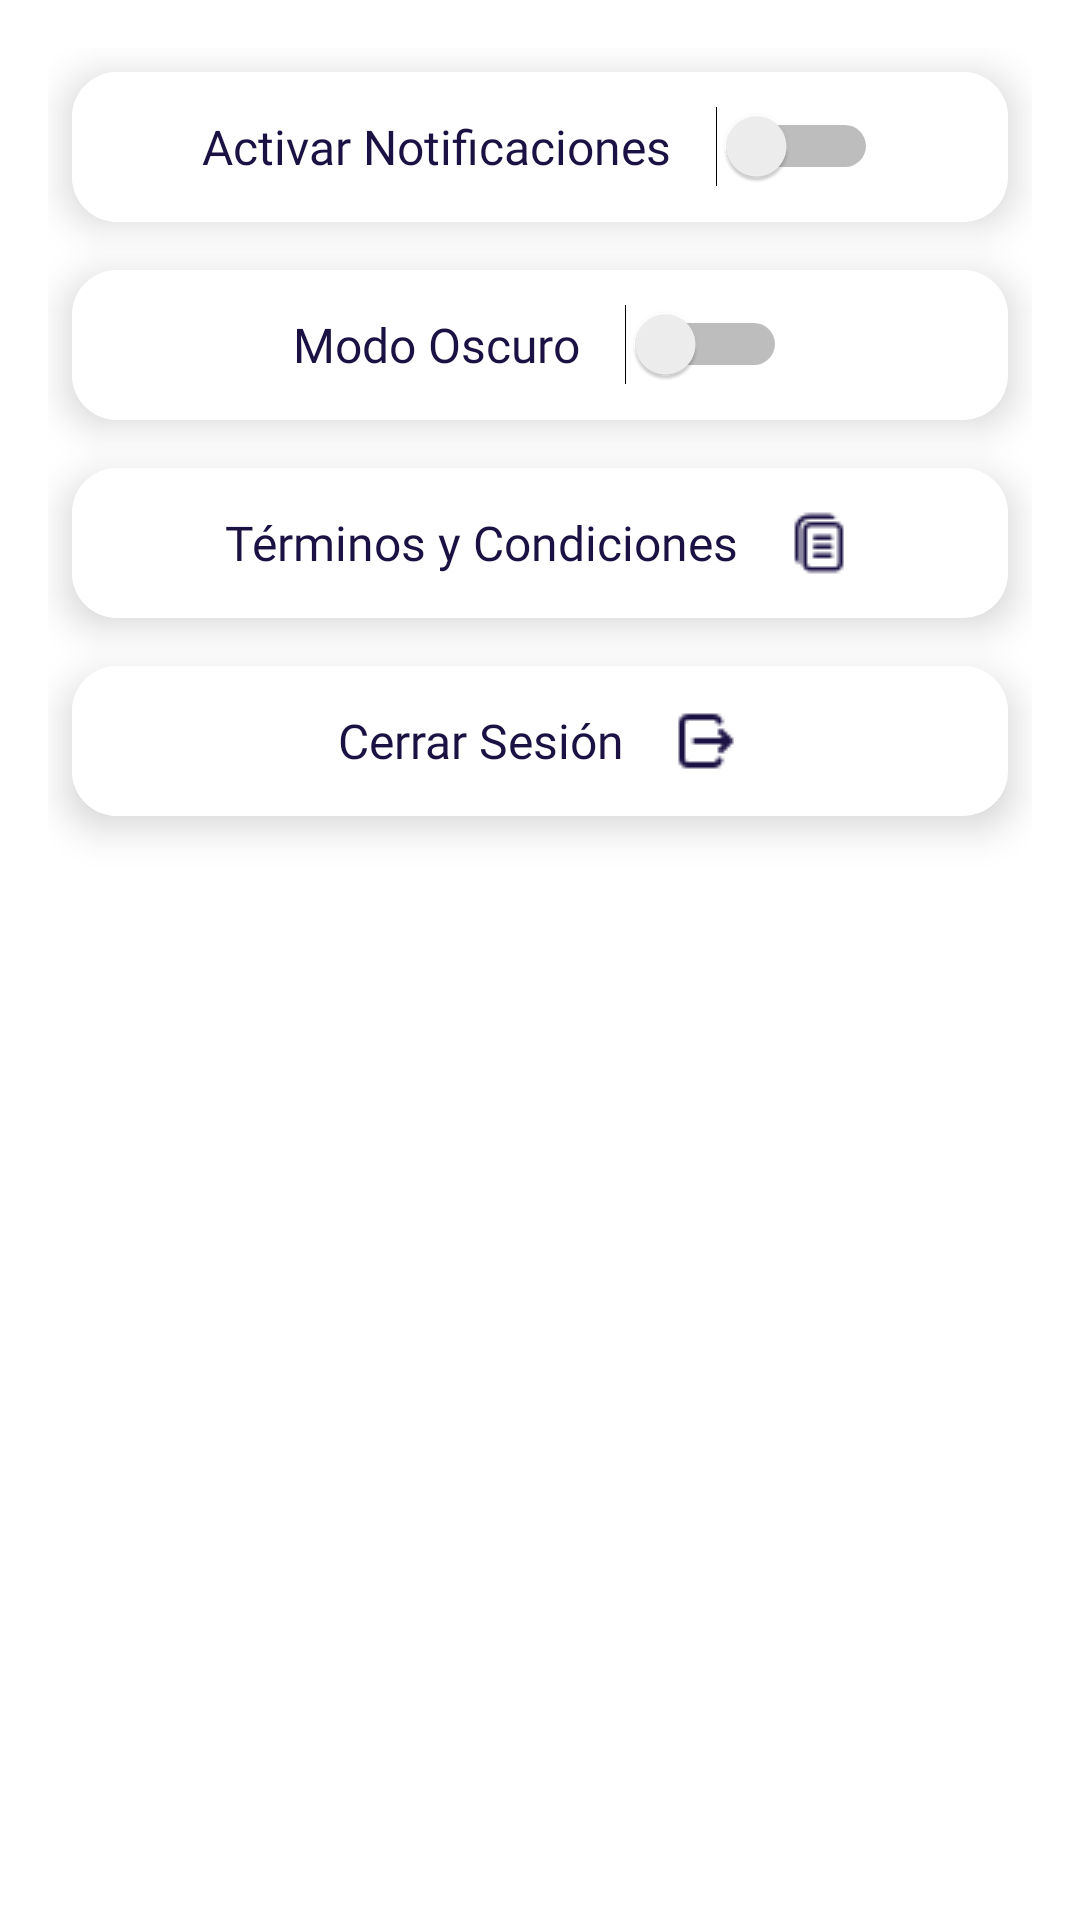

This screen was rendered from an Android layout file. Write that file and the resources it references.
<!-- AndroidManifest.xml: application theme Theme.Compa -->
<!-- res/layout/fragment_settings.xml -->
<?xml version="1.0" encoding="utf-8"?>
<LinearLayout xmlns:android="http://schemas.android.com/apk/res/android"
    xmlns:tools="http://schemas.android.com/tools"
    android:layout_width="match_parent"
    android:layout_height="match_parent"
    tools:context=".feature.homepage.settings.SettingsFragment"
    android:padding="16dp"
    android:orientation="vertical"
    android:background="@color/white">
    <androidx.cardview.widget.CardView
        xmlns:android="http://schemas.android.com/apk/res/android"
        xmlns:app="http://schemas.android.com/apk/res-auto"
        android:id="@+id/notifications"
        android:layout_width="match_parent"
        android:layout_height="50dp"
        android:layout_margin="8dp"
        android:layout_row="0"
        android:layout_column="0"
        app:cardElevation="8dp"
        app:cardCornerRadius="15dp"
        android:background="@drawable/card_background"
        android:layout_gravity="top"
        android:layout_marginTop="20dp">

        <LinearLayout
            android:layout_width="match_parent"
            android:layout_height="match_parent"
            android:orientation="horizontal"
            android:background="@color/white"
            android:gravity="center">

            <TextView
                android:layout_width="wrap_content"
                android:layout_height="wrap_content"
                android:text="Activar Notificaciones"
                android:textSize="16sp"
                android:textColor="@color/colorFont"
                android:fontFamily="@font/fredoka_medium"/>

            <Switch
                android:layout_width="wrap_content"
                android:layout_height="wrap_content"
                android:layout_marginLeft="15dp"/>
        </LinearLayout>
    </androidx.cardview.widget.CardView>
    <androidx.cardview.widget.CardView
        xmlns:android="http://schemas.android.com/apk/res/android"
        xmlns:app="http://schemas.android.com/apk/res-auto"
        android:id="@+id/dark_card"
        android:layout_width="match_parent"
        android:layout_height="50dp"
        android:layout_margin="8dp"
        android:layout_row="0"
        android:layout_column="0"
        app:cardElevation="8dp"
        app:cardCornerRadius="15dp"
        android:background="@drawable/card_background"
        android:layout_gravity="top"
        android:layout_marginTop="20dp">

        <LinearLayout
            android:layout_width="match_parent"
            android:layout_height="match_parent"
            android:orientation="horizontal"
            android:background="@color/white"
            android:gravity="center">

            <TextView
                android:layout_width="wrap_content"
                android:layout_height="wrap_content"
                android:text="Modo Oscuro"
                android:textSize="16sp"
                android:textColor="@color/colorFont"
                android:fontFamily="@font/fredoka_medium"/>

            <Switch
                android:layout_width="wrap_content"
                android:layout_height="wrap_content"
                android:layout_marginLeft="15dp"/>
        </LinearLayout>
    </androidx.cardview.widget.CardView>
    <androidx.cardview.widget.CardView xmlns:android="http://schemas.android.com/apk/res/android"
        xmlns:app="http://schemas.android.com/apk/res-auto"
        android:id="@+id/termsOfService"
        android:layout_width="match_parent"
        android:layout_height="50dp"
        android:layout_margin="8dp"
        android:layout_row="0"
        android:layout_column="0"
        app:cardElevation="8dp"
        app:cardCornerRadius="15dp"
        android:background="@drawable/card_background"
        android:layout_gravity="bottom">

        <LinearLayout
            android:layout_width="match_parent"
            android:layout_height="match_parent"
            android:orientation="horizontal"
            android:background="@color/white"
            android:gravity="center">
            <TextView
                android:layout_width="wrap_content"
                android:layout_height="wrap_content"
                android:text="Términos y Condiciones"
                android:textSize="16sp"
                android:textColor="@color/colorFont"
                android:fontFamily="@font/fredoka_medium"/>
            <ImageButton
                android:id="@+id/btn_terms"
                android:layout_width="wrap_content"
                android:layout_height="wrap_content"
                android:src="@drawable/terms_and_conditions_24px"
                android:layout_marginLeft="15dp"
                android:background="@android:color/transparent"/>
        </LinearLayout>
    </androidx.cardview.widget.CardView>
    <androidx.cardview.widget.CardView xmlns:android="http://schemas.android.com/apk/res/android"
        xmlns:app="http://schemas.android.com/apk/res-auto"
        android:id="@+id/logout_card"
        android:layout_width="match_parent"
        android:layout_height="50dp"
        android:layout_margin="8dp"
        android:layout_row="0"
        android:layout_column="0"
        app:cardElevation="8dp"
        app:cardCornerRadius="15dp"
        android:background="@drawable/card_background"
        android:layout_gravity="bottom">

        <LinearLayout
            android:layout_width="match_parent"
            android:layout_height="match_parent"
            android:orientation="horizontal"
            android:background="@color/white"
            android:gravity="center">
            <TextView
                android:layout_width="wrap_content"
                android:layout_height="wrap_content"
                android:text="Cerrar Sesión"
                android:textSize="16sp"
                android:textColor="@color/colorFont"
                android:fontFamily="@font/fredoka_medium"/>
            <ImageButton
                android:id="@+id/btn_logout"
                android:layout_width="wrap_content"
                android:layout_height="wrap_content"
                android:src="@drawable/logout_24px"
                android:layout_marginLeft="15dp"
                android:background="@android:color/transparent"/>
        </LinearLayout>
    </androidx.cardview.widget.CardView>
</LinearLayout>
<!-- resources referenced by this layout -->
<resources>
  <color name="colorFont">#1B1143</color>
  <color name="white">#FFFFFFFF</color>
  <!-- drawable card_background (drawable) -->
  <?xml version="1.0" encoding="utf-8"?>
  <shape xmlns:android="http://schemas.android.com/apk/res/android" android:shape="rectangle">
      <solid android:color="@android:color/white"/>
      <corners android:radius="8dp"/>
      <padding android:left="2dp" android:right="2dp" android:top="2dp" android:bottom="2dp"/>
      <stroke
          android:width="1dp"
          android:color="@android:color/black"/>
      <gradient
          android:startColor="#FFFFFF"
          android:endColor="#EEEEEE"
          android:angle="270"/>
      <corners
          android:radius="60dp"/>
      <padding
          android:left="5dp"
          android:right="5dp"
          android:top="5dp"
          android:bottom="5dp"/>
  </shape>
  <!-- drawable logout_24px: png bitmap (drawable, 554 bytes) -->
  <!-- drawable terms_and_conditions_24px: png bitmap (drawable, 551 bytes) -->
  <style name="Theme.Compa" parent="Base.Theme.Compa">
          <item name="colorPrimary">@color/colorPrimary</item>
          <item name="colorPrimaryDark">@android:color/white</item>
          <item name="colorAccent">@color/colorFontAccent</item>
          <item name="android:windowLightStatusBar">true</item>
      </style>
  <style name="Base.Theme.Compa" parent="Theme.Material3.DayNight.NoActionBar">
          
          
      </style>
  <color name="colorPrimary">#825EF6</color>
  <color name="colorFontAccent">#FF8A00</color>
</resources>
